Image classification data set "HAM10000" (adikuma/Skin-Lesion-Classification on GitHub). Class labels (5): akiec, bcc, bkl, mel, vasc.

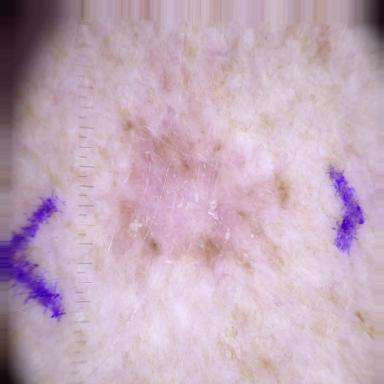
Label: akiec

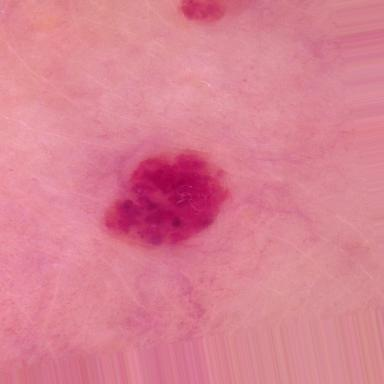
Label: vasc

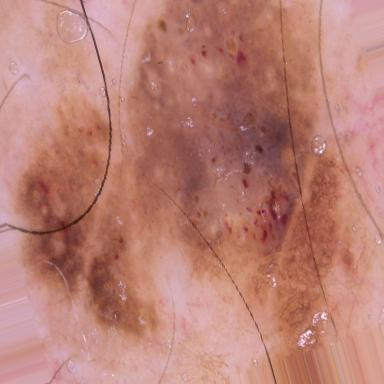
Label: bkl

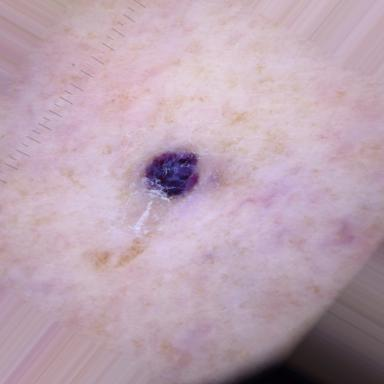
Label: vasc

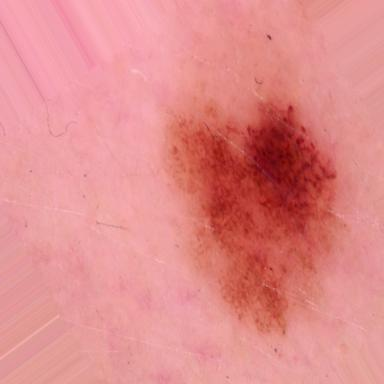
Label: mel

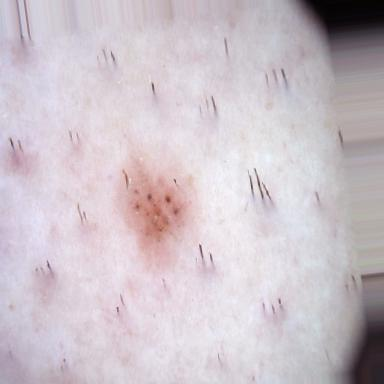
Label: bcc
